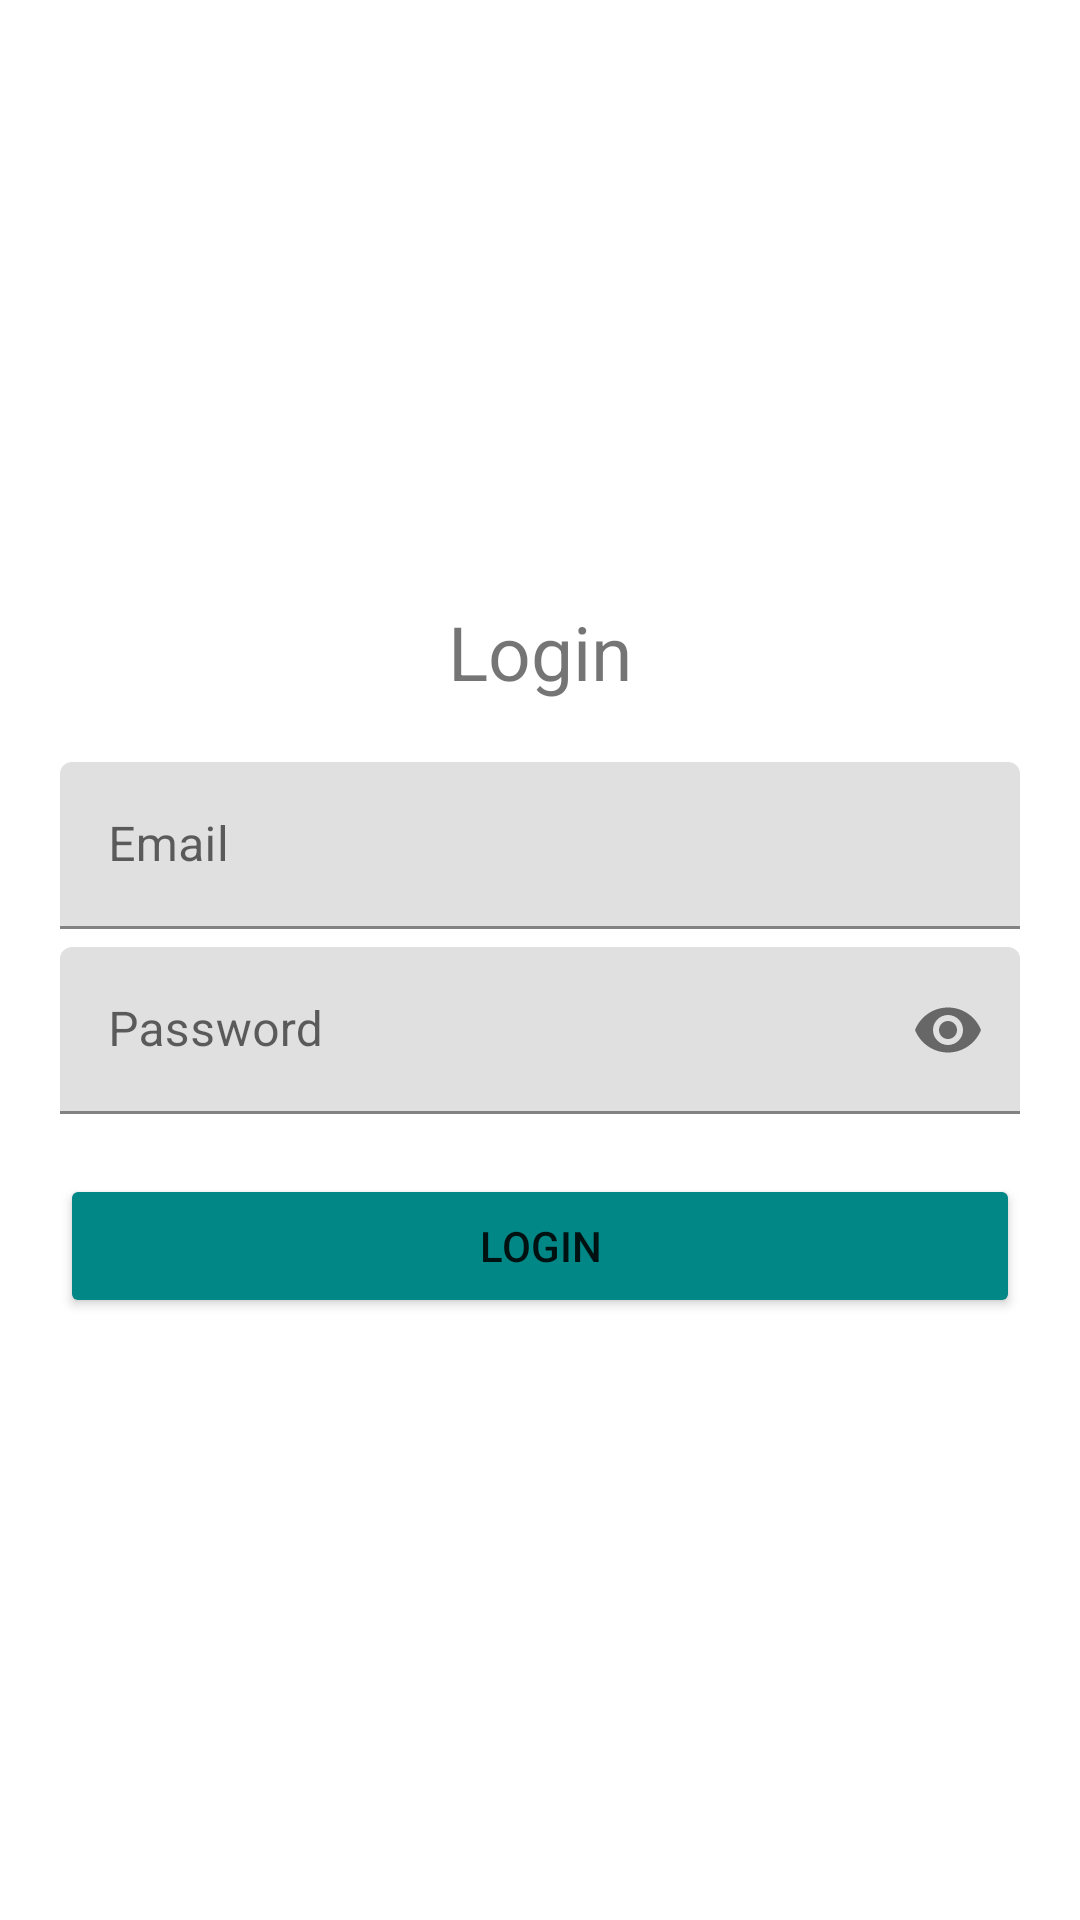

Reconstruct the res/layout file that produces this screen, plus the resources it refers to.
<!-- AndroidManifest.xml: application theme Theme.EMarket -->
<!-- res/layout/activity_login.xml -->
<?xml version="1.0" encoding="utf-8"?>
<RelativeLayout xmlns:android="http://schemas.android.com/apk/res/android"
    xmlns:app="http://schemas.android.com/apk/res-auto"
    xmlns:tools="http://schemas.android.com/tools"
    android:layout_width="match_parent"
    android:layout_height="match_parent"
    tools:context=".activity.LoginActivity">
    <LinearLayout
        android:layout_width="match_parent"
        android:layout_height="wrap_content"
        android:layout_centerInParent="true"
        android:orientation="vertical"
        android:padding="20dp">

        <TextView
            android:layout_width="match_parent"
            android:layout_height="wrap_content"
            android:layout_marginBottom="20dp"
            android:text="Login"
            android:textAlignment="center"
            android:textSize="25sp" />


        <com.google.android.material.textfield.TextInputLayout
            android:layout_width="match_parent"
            android:layout_height="wrap_content"
            android:layout_marginBottom="6dp">

            <com.google.android.material.textfield.TextInputEditText
                android:id="@+id/edt_email"
                android:layout_width="match_parent"
                android:layout_height="wrap_content"
                android:hint="Email" />
        </com.google.android.material.textfield.TextInputLayout>


        <com.google.android.material.textfield.TextInputLayout
            android:layout_width="match_parent"
            android:layout_height="wrap_content"
            android:layout_marginBottom="6dp"
            app:passwordToggleEnabled="true">

            <com.google.android.material.textfield.TextInputEditText
                android:id="@+id/edt_pass"
                android:layout_width="match_parent"
                android:layout_height="wrap_content"
                android:hint="Password"
                android:inputType="textPassword" />
        </com.google.android.material.textfield.TextInputLayout>

        <Button
            android:id="@+id/btn_login"
            android:layout_width="match_parent"
            android:layout_height="wrap_content"
            android:layout_marginTop="14dp"
            android:backgroundTint="@color/teal_700"
            android:text="Login" />

    </LinearLayout>

    <ProgressBar
        android:visibility="gone"
        android:id="@+id/pb"
        android:layout_width="wrap_content"
        android:layout_height="wrap_content"
        android:layout_centerInParent="true"/>
</RelativeLayout>
<!-- resources referenced by this layout -->
<resources>
  <color name="teal_700">#FF018786</color>
  <style name="Theme.EMarket" parent="Theme.MaterialComponents.DayNight.DarkActionBar">
          
          <item name="colorPrimary">@color/purple_500</item>
          <item name="colorPrimaryVariant">@color/purple_700</item>
          <item name="colorOnPrimary">@color/white</item>
          
          <item name="colorSecondary">@color/teal_200</item>
          <item name="colorSecondaryVariant">@color/teal_700</item>
          <item name="colorOnSecondary">@color/black</item>
          
          <item name="android:statusBarColor" tools:targetApi="l">?attr/colorPrimaryVariant</item>
          
      </style>
  <color name="purple_500">#FF6200EE</color>
  <color name="purple_700">#FF3700B3</color>
  <color name="white">#FFFFFFFF</color>
  <color name="teal_200">#FF03DAC5</color>
  <color name="black">#FF000000</color>
</resources>
